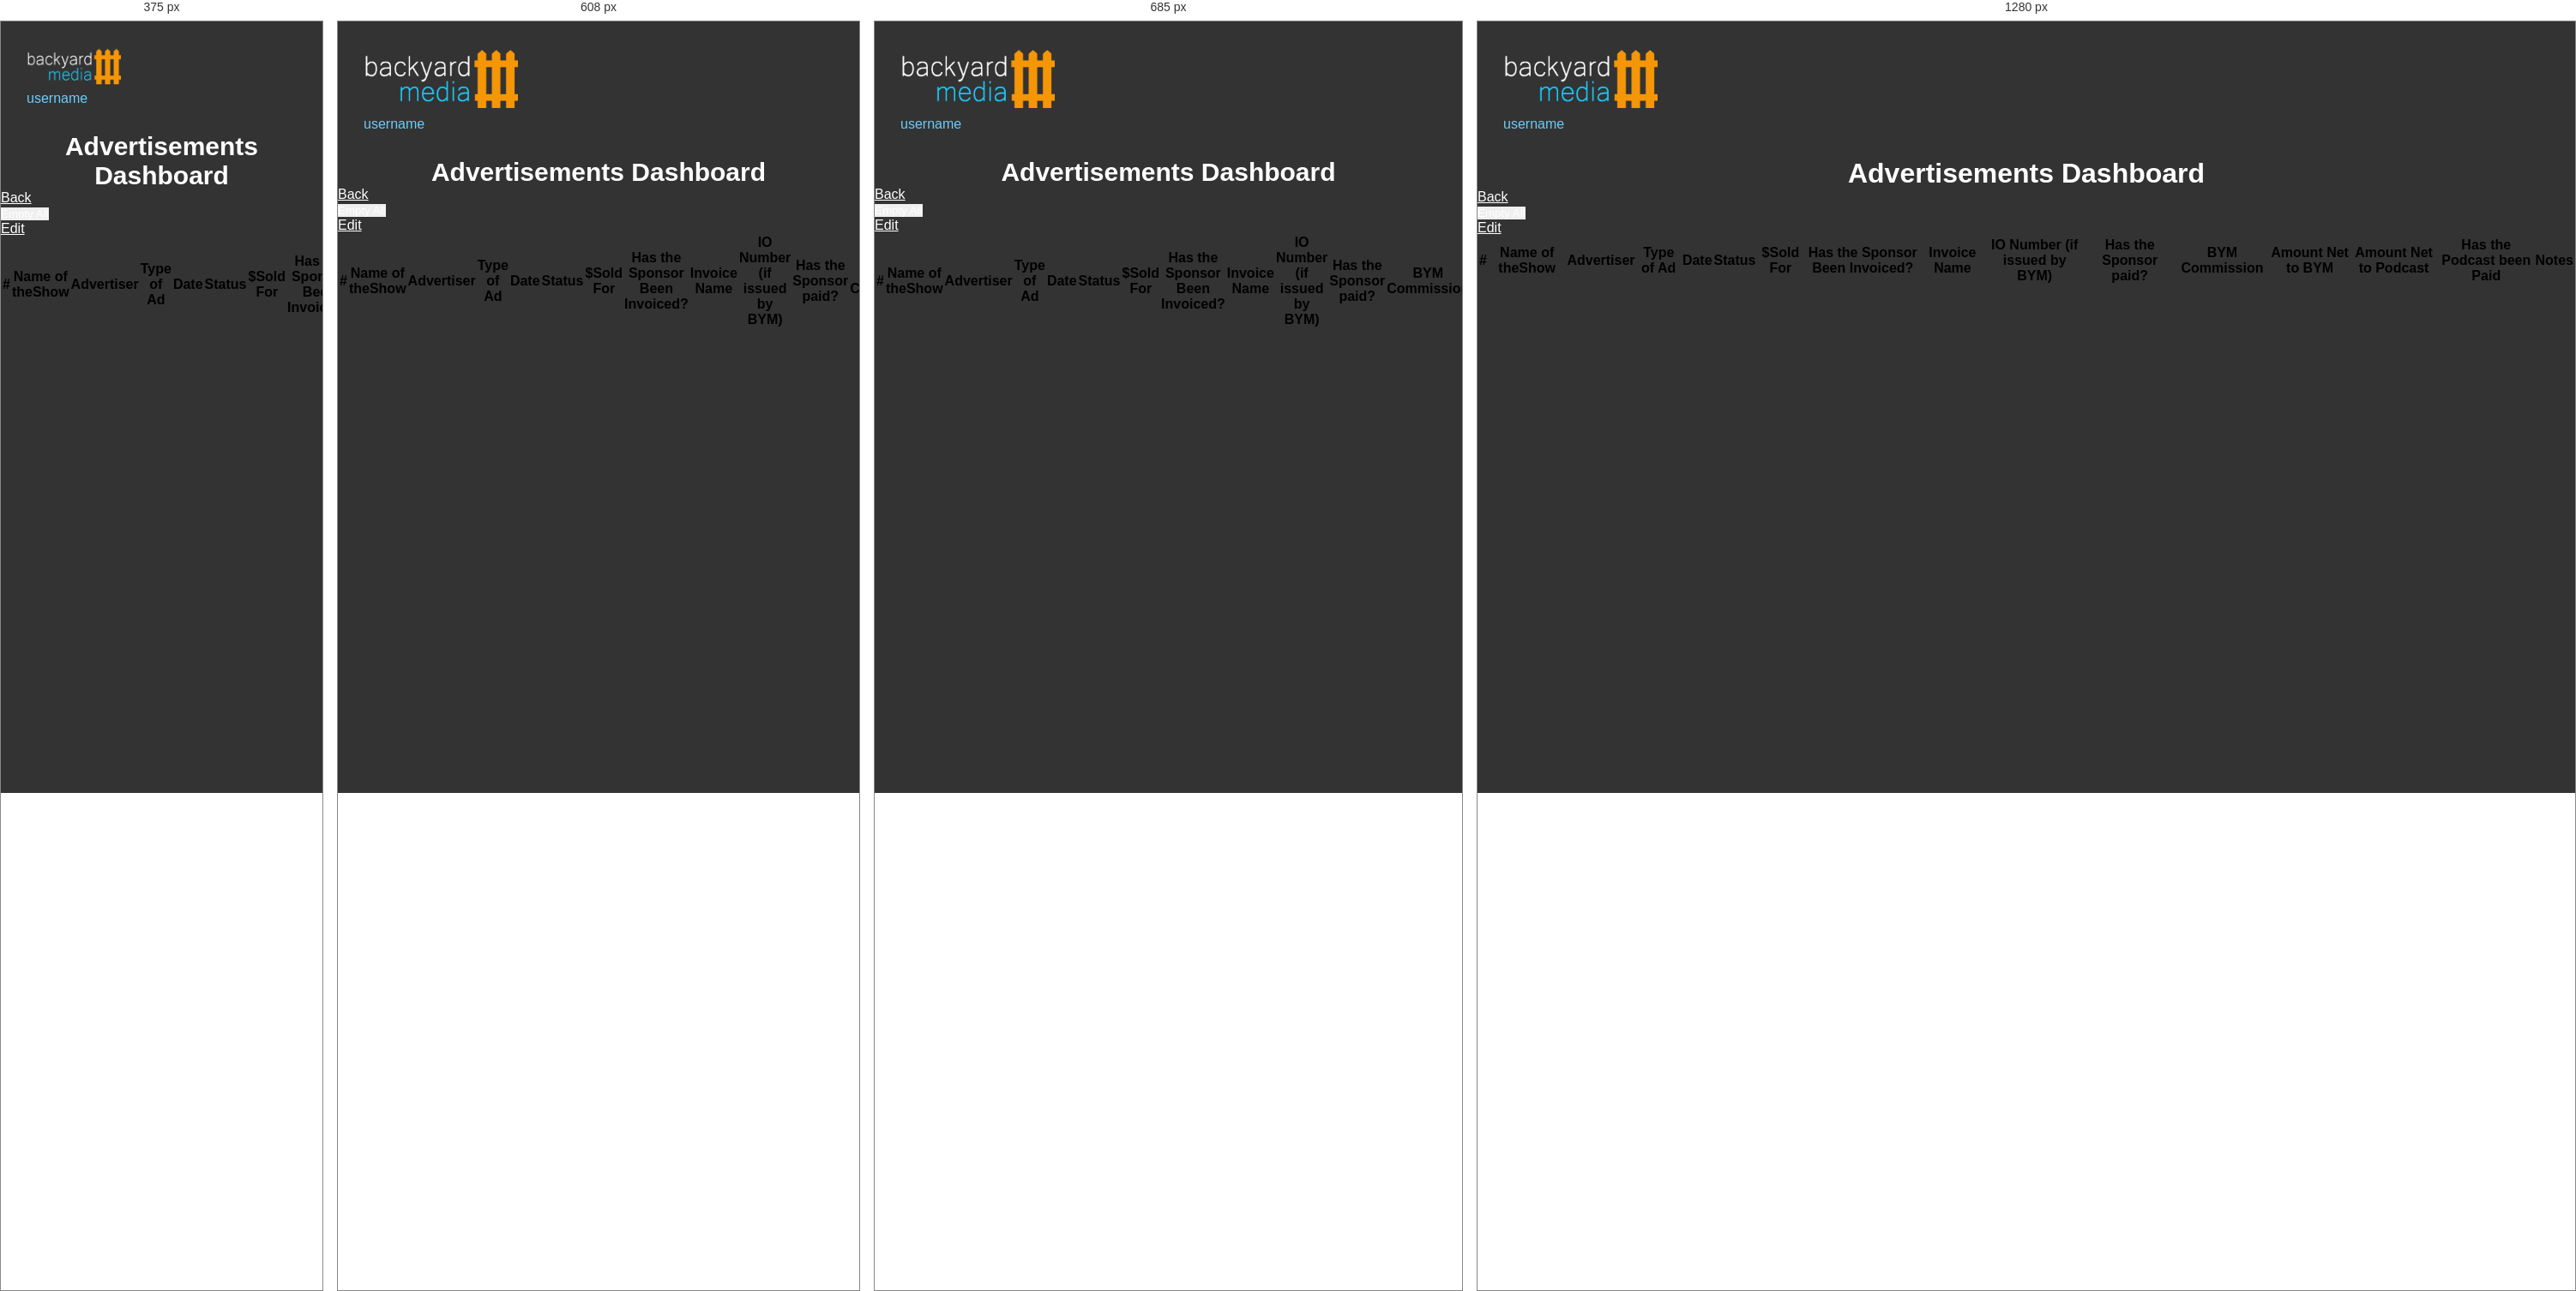
Rendered at 375 px, 608 px, 685 px and 1280 px, left to right.

<!-- file: advertisement.html -->
<!Doctype html>
<!-- Backyard Media 
Filename: admin.html

Author: Chatsuda Rattarasan   
Date: May 29 2018   -->
<html>
    <head>
        <meta charset="utf-8">
        <meta name="viewport" content="width=device-width, initial-scale=1">
        <title>Backyard Media Administrators</title>
        <link rel="stylesheet" href="css/admin.css">
        <!-- Bootstrap CSS --> 
        <link rel="stylesheet" href="bootstrap/dist/css/bootstrap.min.css">
        
        <link rel="stylesheet" href="https://use.fontawesome.com/releases/v5.0.13/css/all.css" integrity="sha384-DNOHZ68U8hZfKXOrtjWvjxusGo9WQnrNx2sqG0tfsghAvtVlRW3tvkXWZh58N9jp" crossorigin="anonymous">
        <!-- Optional JavaScript -->
        <!-- jQuery first, then Popper.js, then Bootstrap JS -->
        <script src="https://ajax.googleapis.com/ajax/libs/jquery/3.3.1/jquery.min.js"></script>
        <script src="https://cdnjs.cloudflare.com/ajax/libs/jquery-validate/1.17.0/jquery.validate.min.js"></script>
        <script type="text/javascript" src="js/popper.min.js"></script>
        <script type="text/javascript" src="bootstrap/dist/js/bootstrap.min.js"></script> 
            
    </head>
    <body class="bgcolor">

        <!-- header Start here -->
        <header>
            <div class="container-fluid">
                <div class="row">
                    <a class="logo col-md-10" href="admindashboard.html"><img src="img/logo.png" width="180px"></a>
                    <div class="col-md-2 d-flex justify-content-center">
                        <p class="blue"><i class="far fa-user-circle  blue mx-3"></i>username</p>
                    </div>
                </div>
            </div>
        </header>
        <!-- end of header Start here -->

        <!-- Body Content Start here -->
        <h1 class="Adminheading col-12">Advertisements Dashboard</h1>
       
        <div class="container">
            <form id="podform" class="my-4" action="" method="post">
                <ul id="shopping-cart-actions">
                    <li>
                        <a href="admindashboard.html" class="button">Back</a>
                        <!-- <button class="btn" id="clear-cart">Empty Cart</button> -->
                    </li>
                    <li>
                    <!-- href="javascript:history.go(-1)" -->
                        <button id="clear-cart" class="button"> Empty All</buttion>
                    </li>
                    <li>
                        <a href="CheckOut.php" class="button">Edit</a>
                    </li>
                </ul>
                <div class="table-responsive col-12">
                    <table class="table table-light">
                        <thead>
                            <tr>
                                <th scope="col">#</th>
                                <th scope="col">Name of theShow</th>
                                <th scope="col">Advertiser</th>
                                <th scope="col">Type of Ad</th>
                                <th scope="col">Date</th>
                                <th scope="col">Status</th>
                                <th scope="col">$Sold For</th>
                                <th scope="col">Has the Sponsor Been Invoiced?</th>
                                <th scope="col">Invoice Name</th>
                                <th scope="col">IO Number (if issued by BYM)</th>
                                <th scope="col">Has the Sponsor paid?</th>
                                <th scope="col">BYM Commission</th>
                                <th scope="col">Amount Net to BYM</th>
                                <th scope="col">Amount Net to Podcast</th>
                                <th scope="col">Has the Podcast been Paid</th>
                                <th scope="col">Notes</th>
                            </tr>
                        </thead>
                        <tbody id="tbody">
                            <tr>
                            <!-- <th scope="row">1</th>
                            <td>Mark</td>
                            <td>Otto</td>
                            <td>@mdo</td> -->
                            </tr>
                        </tbody>
                    </table>
                </div>
            </form>
        </div>
        <!-- end of Body Content here -->
           
       
        
 <!-- Optional JavaScript -->
        <!-- jQuery first, then Popper.js, then Bootstrap JS -->
        <script src="https://ajax.googleapis.com/ajax/libs/jquery/3.3.1/jquery.min.js"></script>
        <script src="https://cdnjs.cloudflare.com/ajax/libs/jquery-validate/1.17.0/jquery.validate.min.js"></script>
        <script type="text/javascript" src="js/popper.min.js"></script>
        <script type="text/javascript" src="bootstrap/dist/js/bootstrap.min.js"></script> 
    </body>



</html>

/* @media block from admin.css */
@media screen and (max-width: 823px)and (height:375px)  { 

    .logo img{
        display: none;  
    }
    .Adminheading{
        font-size: 20px;
    }
    #inputAdminEmail{
        margin: 3px;
        padding: 3px;
    }
    #inputAdminPsw{
        padding: 3px;
    }
}

/* @media block from admin.css */
@media screen and (width: 736px)and (height:414px)  { 

    .logo img{
        display: none;  
    }
    .Adminheading{
        font-size: 20px;
    }
    #inputAdminEmail{
        margin: 3px;
        padding: 3px;
    }
    #inputAdminPsw{
        padding: 3px;
    }
}

/* @media block from admin.css */
@media screen and (width: 568px)and (height:320px)  { 

    .logo img{
        display: none;  
    }
    .Adminheading{
        font-size: 20px;
    }
    #inputAdminEmail{
        margin: 3px;
        padding: 3px;
    }
    #inputAdminPsw{
        padding: 3px;
    }
}

/* @media block from admin.css */
@media screen and (width: 823px)and (height:411px)  { 

    .logo img{
        display: none;  
    }
    .Adminheading{
        font-size: 20px;
    }
    #inputAdminEmail{
        margin: 3px;
        padding: 3px;
    }
    #inputAdminPsw{
        padding: 3px;
    }
}

/* @media block from admin.css */
@media screen and (width: 731px)and (height:411px)  { 

    .logo img{
        display: none;  
    }
    .Adminheading{
        font-size: 20px;
    }
    #inputAdminEmail{
        margin: 3px;
        padding: 3px;
    }
    #inputAdminPsw{
        padding: 3px;
    }
}

/* @media block from admin.css */
@media screen and (width: 640px)and (height:360px)  { 

    .logo img{
        display: none;  
    }
    .Adminheading{
        font-size: 20px;
    }
    #inputAdminEmail{
        margin: 3px;
        padding: 3px;
    }
    #inputAdminPsw{
        padding: 3px;
    }
}

/* @media block from admin.css */
@media screen and (max-width: 576px) { 
    .logo img{
        position: relative;
        width:35%;
    }
    
    .Adminheading{
        font-size: 25px;
    }
    #inputAdminEmail{
       font-size: 13px;
        
    }
    #inputAdminPsw{
        font-size: 13px;
    }
	
}

/* @media block from admin.css */
@media screen and (max-width: 768px) { 
    .Adminheading{
        font-size: 30px;
    }
}